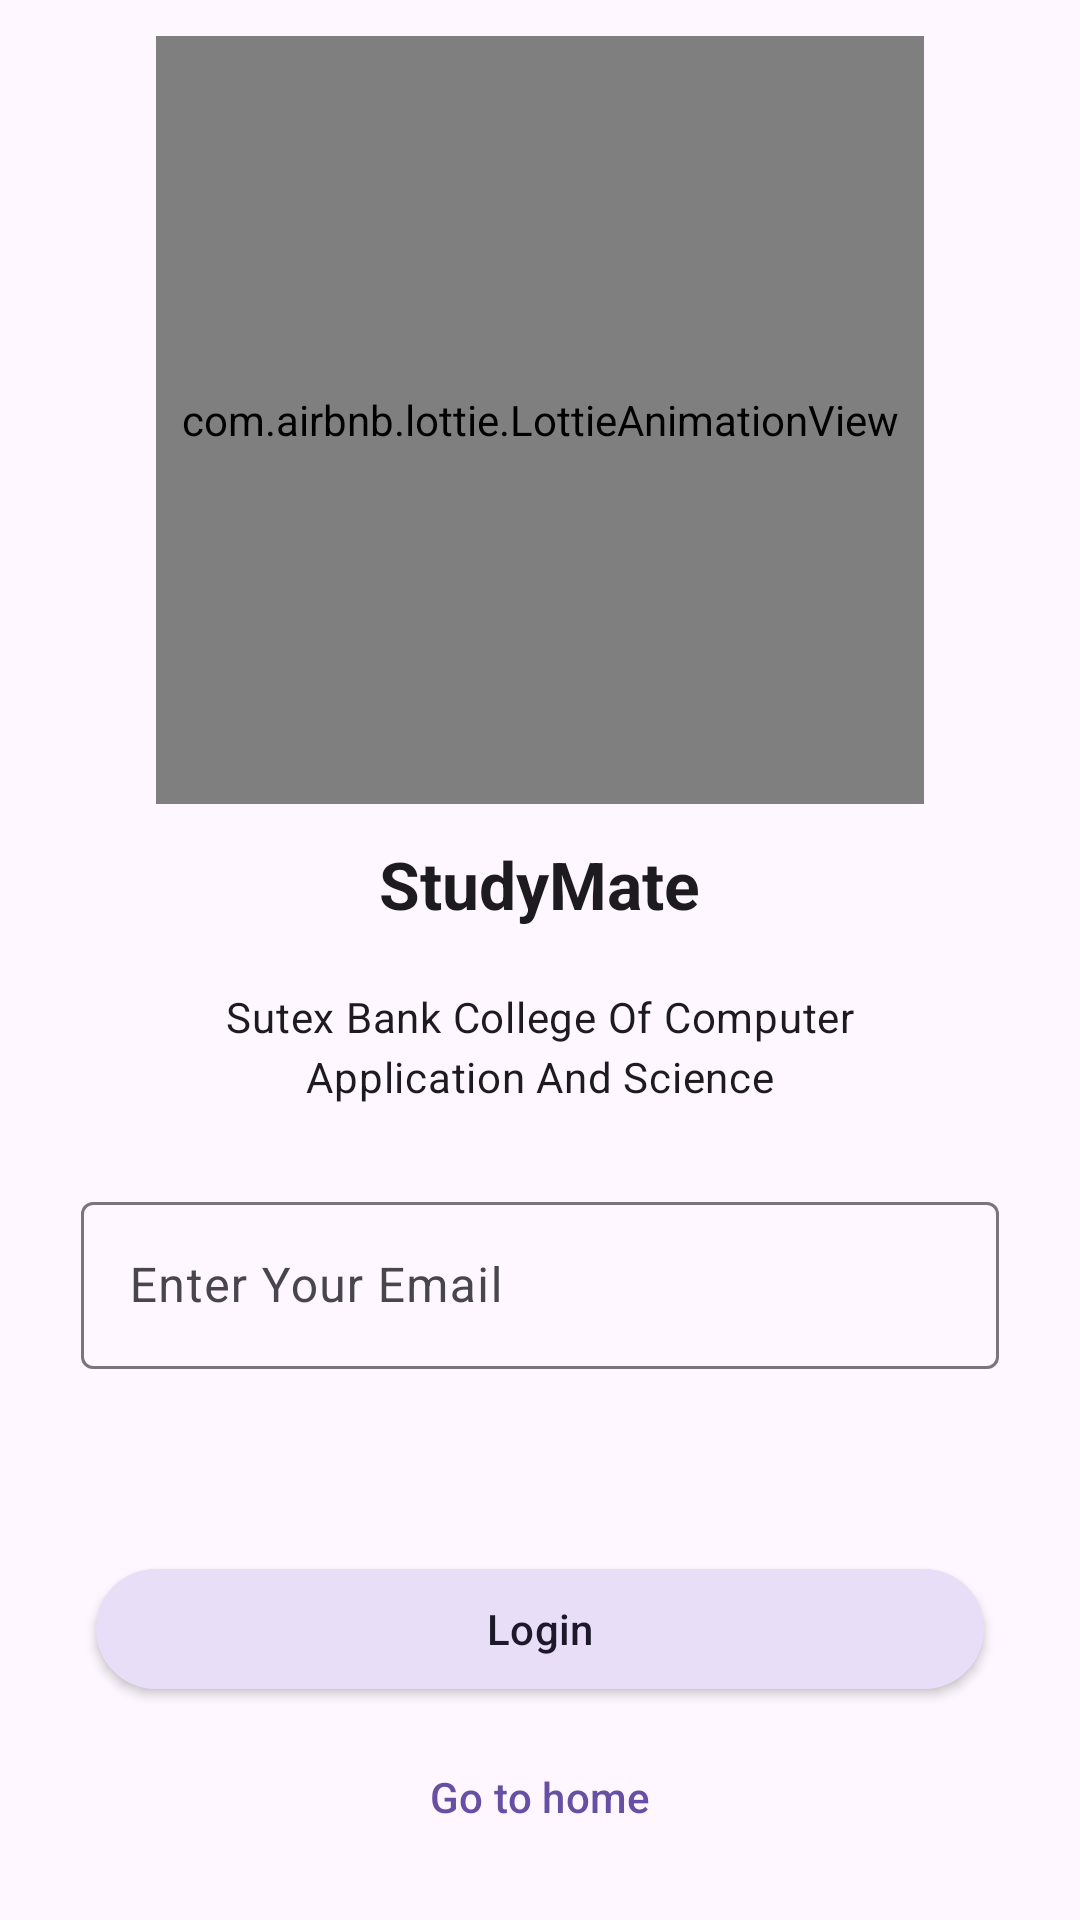

Produce the Android XML layout that renders to this screen, including the resource entries it uses.
<!-- AndroidManifest.xml: application theme Theme.StudyMateAlpha -->
<!-- res/layout/activity_faculty.xml -->
<?xml version="1.0" encoding="utf-8"?>
<androidx.constraintlayout.widget.ConstraintLayout xmlns:android="http://schemas.android.com/apk/res/android"
    xmlns:app="http://schemas.android.com/apk/res-auto"
    xmlns:tools="http://schemas.android.com/tools"
    android:layout_width="match_parent"
    android:layout_height="match_parent"
    tools:context=".Faculty">

    <LinearLayout
        android:id="@+id/linearLayout2"
        android:layout_width="match_parent"
        android:layout_height="wrap_content"
        android:gravity="center"
        android:orientation="vertical"
        app:layout_constraintTop_toTopOf="parent"
        app:layout_constraintLeft_toLeftOf="parent"
        app:layout_constraintRight_toRightOf="parent">

        <com.airbnb.lottie.LottieAnimationView
            android:id="@+id/under_dev"
            android:layout_width="256dp"
            android:layout_height="256dp"
            android:layout_marginTop="12dp"
            app:layout_constraintBottom_toBottomOf="parent"
            app:layout_constraintEnd_toEndOf="parent"
            app:layout_constraintHorizontal_bias="0.5"
            app:layout_constraintStart_toStartOf="parent"
            app:layout_constraintTop_toTopOf="parent"
            app:layout_constraintVertical_bias="0.5"
            app:lottie_autoPlay="true"
            app:lottie_loop="true"
            app:lottie_rawRes="@raw/faculty_login" />

        <com.google.android.material.textview.MaterialTextView
            android:layout_width="wrap_content"
            android:layout_height="wrap_content"
            android:layout_marginBottom="12dp"
            android:layout_marginTop="12dp"
            android:text="@string/app_name"
            android:textAppearance="@style/TextAppearance.Material3.TitleLarge"
            android:textStyle="bold" />

        <com.google.android.material.textview.MaterialTextView
            android:layout_marginTop="8dp"
            android:layout_width="wrap_content"
            android:layout_height="wrap_content"
            android:layout_marginLeft="72dp"
            android:layout_marginRight="72dp"
            android:gravity="center"
            android:text="@string/stx_clg"
            android:textAppearance="@style/TextAppearance.Material3.BodyMedium" />

        <com.google.android.material.textfield.TextInputLayout
            android:layout_width="match_parent"
            android:layout_height="wrap_content"
            android:layout_margin="27dp"
            android:layout_marginLeft="32dp"
            android:layout_marginTop="42dp"
            android:layout_marginRight="32dp"
            android:layout_marginBottom="8dp"
            app:placeholderText="you@example.com">

            <com.google.android.material.textfield.TextInputEditText
                android:id="@+id/EdtFacultyEmail"
                android:layout_width="match_parent"
                android:layout_height="wrap_content"
                android:drawableStart="@drawable/email"
                android:drawablePadding="10dp"
                android:hint="@string/enter_your_email"
                android:inputType="textEmailAddress" />

        </com.google.android.material.textfield.TextInputLayout>


    </LinearLayout>

    <LinearLayout
        android:layout_width="match_parent"
        android:layout_height="wrap_content"
        android:orientation="vertical"
        app:layout_constraintBottom_toBottomOf="parent"
        app:layout_constraintLeft_toLeftOf="parent"
        app:layout_constraintRight_toRightOf="parent">

        <com.google.android.material.button.MaterialButton
            android:id="@+id/btnCheck"
            style="@style/Widget.Material3.Button.TonalButton"
            android:layout_width="match_parent"
            android:layout_height="wrap_content"
            android:layout_marginLeft="32dp"
            android:layout_marginTop="12dp"
            android:translationZ="2dp"
            android:stateListAnimator="@null"
            android:layout_marginRight="32dp"
            android:layout_marginBottom="8dp"
            android:text="@string/login" />

        <com.google.android.material.button.MaterialButton
            android:id="@+id/btnBack"
            style="@style/Widget.Material3.Button.TextButton"
            android:layout_width="match_parent"
            android:layout_height="wrap_content"
            android:layout_marginLeft="32dp"
            android:layout_marginRight="32dp"
            android:layout_marginBottom="17dp"
            android:text="@string/go_to_home" />

    </LinearLayout>
</androidx.constraintlayout.widget.ConstraintLayout>
<!-- resources referenced by this layout -->
<resources>
  <string name="app_name">StudyMate</string>
  <string name="enter_your_email">Enter Your Email</string>
  <string name="go_to_home">Go to home</string>
  <string name="login">Login</string>
  <string name="stx_clg">Sutex Bank College Of Computer Application And Science</string>
  <style name="Theme.StudyMateAlpha" parent="Base.Theme.StudyMateAlpha" />
  <style name="Base.Theme.StudyMateAlpha" parent="Theme.Material3.DayNight.NoActionBar">
          
          
      </style>
</resources>
